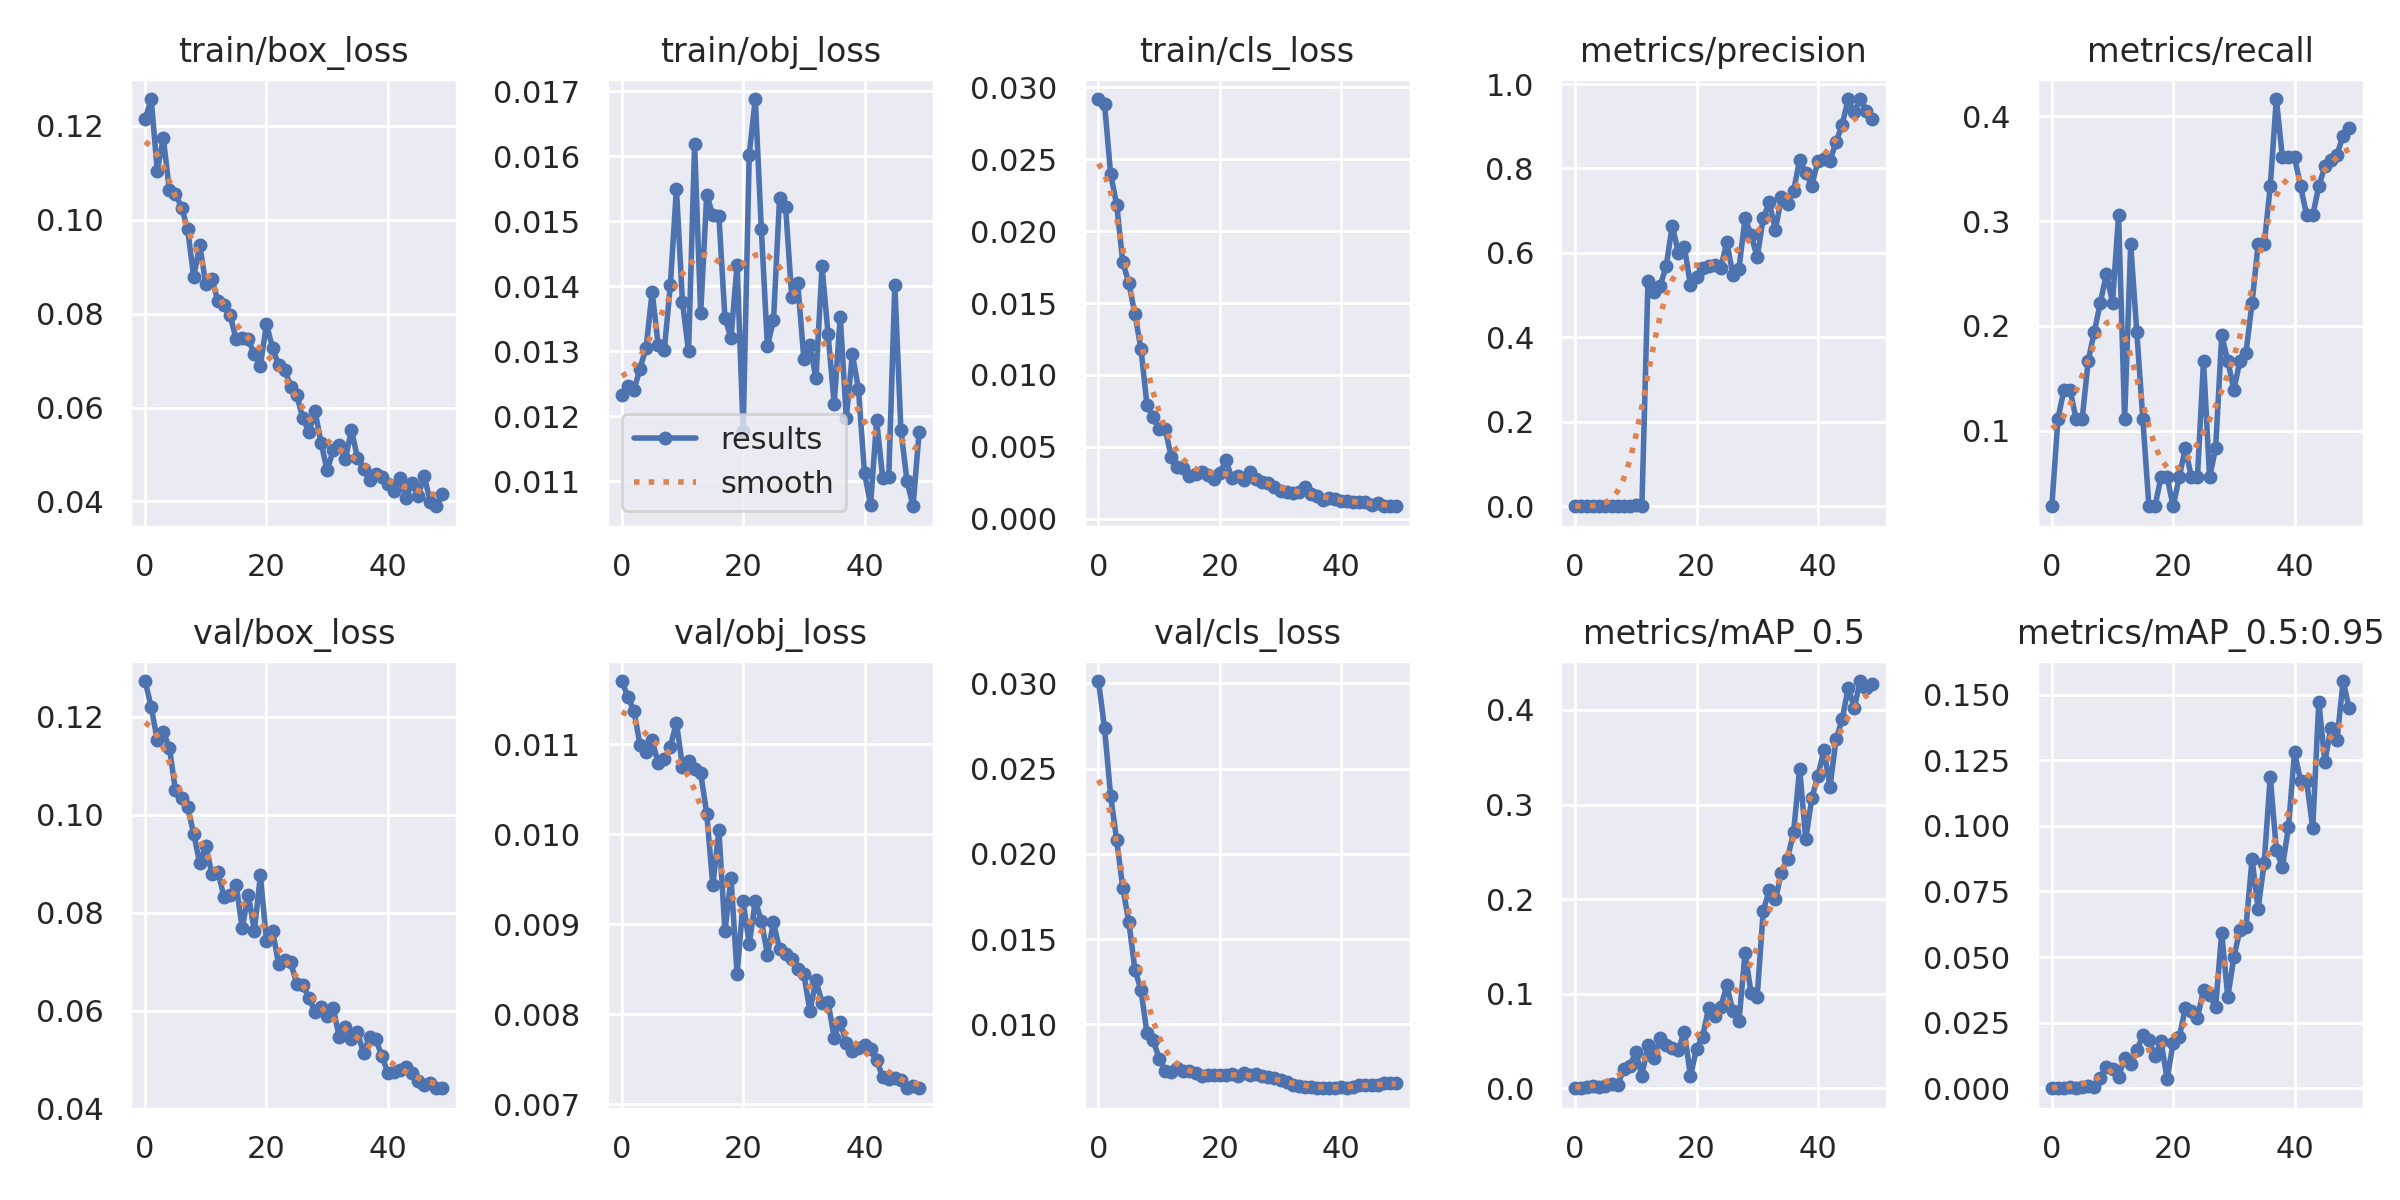

Source data for this figure (header and first rows):
epoch, train/box_loss, train/obj_loss, train/cls_loss, metrics/precision, metrics/recall, metrics/mAP_0.5, metrics/mAP_0.5:0.95, val/box_loss, val/obj_loss, val/cls_loss, x/lr0, x/lr1, x/lr2
0, 0.1214, 0.01232, 0.02918, 0.0001697, 0.02778, 0.0001124, 3.3735e-05, 0.1273, 0.0117, 0.03014, 0.0964, 0.0004, 0.0004
1, 0.1257, 0.01247, 0.02885, 0.0006182, 0.1111, 0.0005255, 0.0001674, 0.1221, 0.01153, 0.02737, 0.09188, 0.0008822, 0.0008822
2, 0.1105, 0.0124, 0.02398, 0.0006956, 0.1389, 0.001184, 0.0002016, 0.1153, 0.01137, 0.02341, 0.08735, 0.001345, 0.001345
3, 0.1174, 0.01273, 0.02185, 0.0006708, 0.1389, 0.002239, 0.0004681, 0.1169, 0.01099, 0.0208, 0.08279, 0.001787, 0.001787
4, 0.1063, 0.01305, 0.01785, 0.000521, 0.1111, 0.001065, 0.0003059, 0.1137, 0.01092, 0.01802, 0.07821, 0.00221, 0.00221
5, 0.1056, 0.01391, 0.01639, 0.0005093, 0.1111, 0.002339, 0.0005521, 0.105, 0.01104, 0.01602, 0.07361, 0.002613, 0.002613
6, 0.1026, 0.0131, 0.01424, 0.0007353, 0.1667, 0.004357, 0.0008685, 0.1036, 0.01079, 0.01321, 0.069, 0.002996, 0.002996
7, 0.09811, 0.01301, 0.01182, 0.0008203, 0.1944, 0.003762, 0.0006299, 0.1015, 0.01083, 0.01201, 0.06436, 0.00336, 0.00336
8, 0.08783, 0.01402, 0.007888, 0.0008871, 0.2222, 0.02005, 0.004115, 0.09619, 0.01097, 0.009465, 0.0597, 0.003703, 0.003703
9, 0.09463, 0.0155, 0.007047, 0.0009609, 0.25, 0.02376, 0.007954, 0.09008, 0.01124, 0.009088, 0.05503, 0.004027, 0.004027
10, 0.08629, 0.01375, 0.006234, 0.00348, 0.2222, 0.03834, 0.007419, 0.09365, 0.01075, 0.007977, 0.05033, 0.004331, 0.004331
11, 0.08743, 0.013, 0.00624, 0.001119, 0.3056, 0.01316, 0.004431, 0.08795, 0.01081, 0.007276, 0.04562, 0.004615, 0.004615
12, 0.08269, 0.01618, 0.004295, 0.533, 0.1111, 0.04596, 0.01158, 0.08842, 0.01072, 0.007219, 0.04088, 0.004879, 0.004879
13, 0.08188, 0.01359, 0.003573, 0.508, 0.2778, 0.03233, 0.009236, 0.08321, 0.01068, 0.007413, 0.03612, 0.005124, 0.005124
14, 0.07973, 0.01541, 0.003519, 0.5216, 0.1944, 0.05277, 0.01442, 0.08364, 0.01023, 0.007253, 0.03135, 0.005349, 0.005349
15, 0.07454, 0.01509, 0.002982, 0.5684, 0.1111, 0.04617, 0.02018, 0.08572, 0.00943, 0.007248, 0.02655, 0.005554, 0.005554
16, 0.07484, 0.01508, 0.00314, 0.6647, 0.02778, 0.04277, 0.01839, 0.07684, 0.01004, 0.007136, 0.02174, 0.005739, 0.005739
17, 0.07461, 0.01351, 0.003229, 0.6008, 0.02778, 0.0407, 0.0124, 0.0837, 0.008924, 0.006945, 0.0169, 0.005904, 0.005904
18, 0.07132, 0.01321, 0.003037, 0.6139, 0.05556, 0.06003, 0.01791, 0.07632, 0.009515, 0.007013, 0.01205, 0.00605, 0.00605
19, 0.06895, 0.01433, 0.002762, 0.5247, 0.05556, 0.01271, 0.003579, 0.08762, 0.008443, 0.007049, 0.007176, 0.006176, 0.006176
20, 0.07779, 0.01178, 0.003185, 0.5437, 0.02778, 0.04204, 0.01737, 0.07427, 0.009258, 0.007021, 0.00604, 0.00604, 0.00604
21, 0.0727, 0.01602, 0.004067, 0.5635, 0.05556, 0.05438, 0.01941, 0.07633, 0.008776, 0.007, 0.00604, 0.00604, 0.00604
22, 0.06906, 0.01688, 0.00281, 0.5692, 0.08333, 0.08498, 0.03054, 0.06956, 0.00926, 0.00709, 0.005842, 0.005842, 0.005842
23, 0.06807, 0.01487, 0.002975, 0.5717, 0.05556, 0.07689, 0.0294, 0.07045, 0.00904, 0.006984, 0.005644, 0.005644, 0.005644
24, 0.06448, 0.01308, 0.002721, 0.5648, 0.05556, 0.08605, 0.02696, 0.06984, 0.008663, 0.007112, 0.005446, 0.005446, 0.005446
25, 0.06265, 0.01348, 0.00326, 0.6255, 0.1667, 0.109, 0.0373, 0.06541, 0.009021, 0.007041, 0.005248, 0.005248, 0.005248
26, 0.05769, 0.01535, 0.002774, 0.5479, 0.05556, 0.08148, 0.03551, 0.06518, 0.008722, 0.007056, 0.00505, 0.00505, 0.00505
27, 0.05488, 0.01521, 0.002579, 0.5629, 0.08333, 0.07126, 0.03116, 0.06259, 0.008665, 0.006991, 0.004852, 0.004852, 0.004852
28, 0.05923, 0.01384, 0.002455, 0.682, 0.191, 0.1428, 0.05927, 0.05978, 0.00862, 0.006894, 0.004654, 0.004654, 0.004654
29, 0.05248, 0.01404, 0.00221, 0.6427, 0.1667, 0.1009, 0.03479, 0.06077, 0.008498, 0.006843, 0.004456, 0.004456, 0.004456
30, 0.04665, 0.01289, 0.001929, 0.5894, 0.1389, 0.09693, 0.05002, 0.05887, 0.008445, 0.006745, 0.004258, 0.004258, 0.004258
31, 0.05093, 0.0131, 0.001872, 0.6824, 0.1667, 0.1877, 0.06028, 0.06049, 0.008041, 0.006605, 0.00406, 0.00406, 0.00406
32, 0.05196, 0.01258, 0.001793, 0.7196, 0.1744, 0.2096, 0.06165, 0.05461, 0.008376, 0.006436, 0.003862, 0.003862, 0.003862
33, 0.04904, 0.01431, 0.001843, 0.6541, 0.2222, 0.1997, 0.0873, 0.05658, 0.00813, 0.006381, 0.003664, 0.003664, 0.003664
34, 0.05519, 0.01326, 0.002243, 0.7319, 0.2778, 0.2279, 0.06843, 0.05421, 0.008133, 0.006345, 0.003466, 0.003466, 0.003466
35, 0.04934, 0.01219, 0.001748, 0.7162, 0.2778, 0.2429, 0.08593, 0.05558, 0.007742, 0.006315, 0.003268, 0.003268, 0.003268
36, 0.047, 0.01353, 0.001559, 0.7459, 0.3333, 0.2707, 0.1187, 0.05129, 0.007919, 0.006273, 0.00307, 0.00307, 0.00307
37, 0.04455, 0.01198, 0.001309, 0.8209, 0.4167, 0.3381, 0.09073, 0.0547, 0.007681, 0.006244, 0.002872, 0.002872, 0.002872
38, 0.04595, 0.01295, 0.001427, 0.7896, 0.3611, 0.2635, 0.08426, 0.05419, 0.007597, 0.006267, 0.002674, 0.002674, 0.002674
39, 0.04526, 0.01242, 0.001362, 0.759, 0.3611, 0.3067, 0.09942, 0.05082, 0.007629, 0.006253, 0.002476, 0.002476, 0.002476
40, 0.04375, 0.01113, 0.001251, 0.8175, 0.3611, 0.3303, 0.1281, 0.04731, 0.007661, 0.006293, 0.002278, 0.002278, 0.002278
41, 0.04214, 0.01064, 0.001242, 0.8235, 0.3333, 0.3575, 0.1171, 0.04747, 0.007611, 0.006268, 0.00208, 0.00208, 0.00208
42, 0.04501, 0.01194, 0.001161, 0.8188, 0.3056, 0.3189, 0.1169, 0.04793, 0.007489, 0.006334, 0.001882, 0.001882, 0.001882
43, 0.0407, 0.01105, 0.001178, 0.8622, 0.3056, 0.3689, 0.09912, 0.04843, 0.007305, 0.006413, 0.001684, 0.001684, 0.001684
44, 0.04384, 0.01107, 0.001134, 0.904, 0.3333, 0.3899, 0.1473, 0.0472, 0.007287, 0.006446, 0.001486, 0.001486, 0.001486
45, 0.04122, 0.01402, 0.0009769, 0.9634, 0.3525, 0.4234, 0.1244, 0.04556, 0.007298, 0.006442, 0.001288, 0.001288, 0.001288
46, 0.04546, 0.01179, 0.001085, 0.9328, 0.358, 0.4026, 0.1374, 0.04473, 0.007272, 0.006436, 0.00109, 0.00109, 0.00109
47, 0.03983, 0.01101, 0.0008816, 0.9645, 0.3635, 0.4306, 0.1326, 0.04531, 0.00718, 0.006527, 0.000892, 0.000892, 0.000892
48, 0.03898, 0.01062, 0.0008792, 0.9364, 0.3817, 0.4229, 0.1552, 0.04414, 0.007209, 0.006537, 0.000694, 0.000694, 0.000694
49, 0.04165, 0.01176, 0.000873, 0.9178, 0.3889, 0.4273, 0.1449, 0.04426, 0.007184, 0.006558, 0.000496, 0.000496, 0.000496
